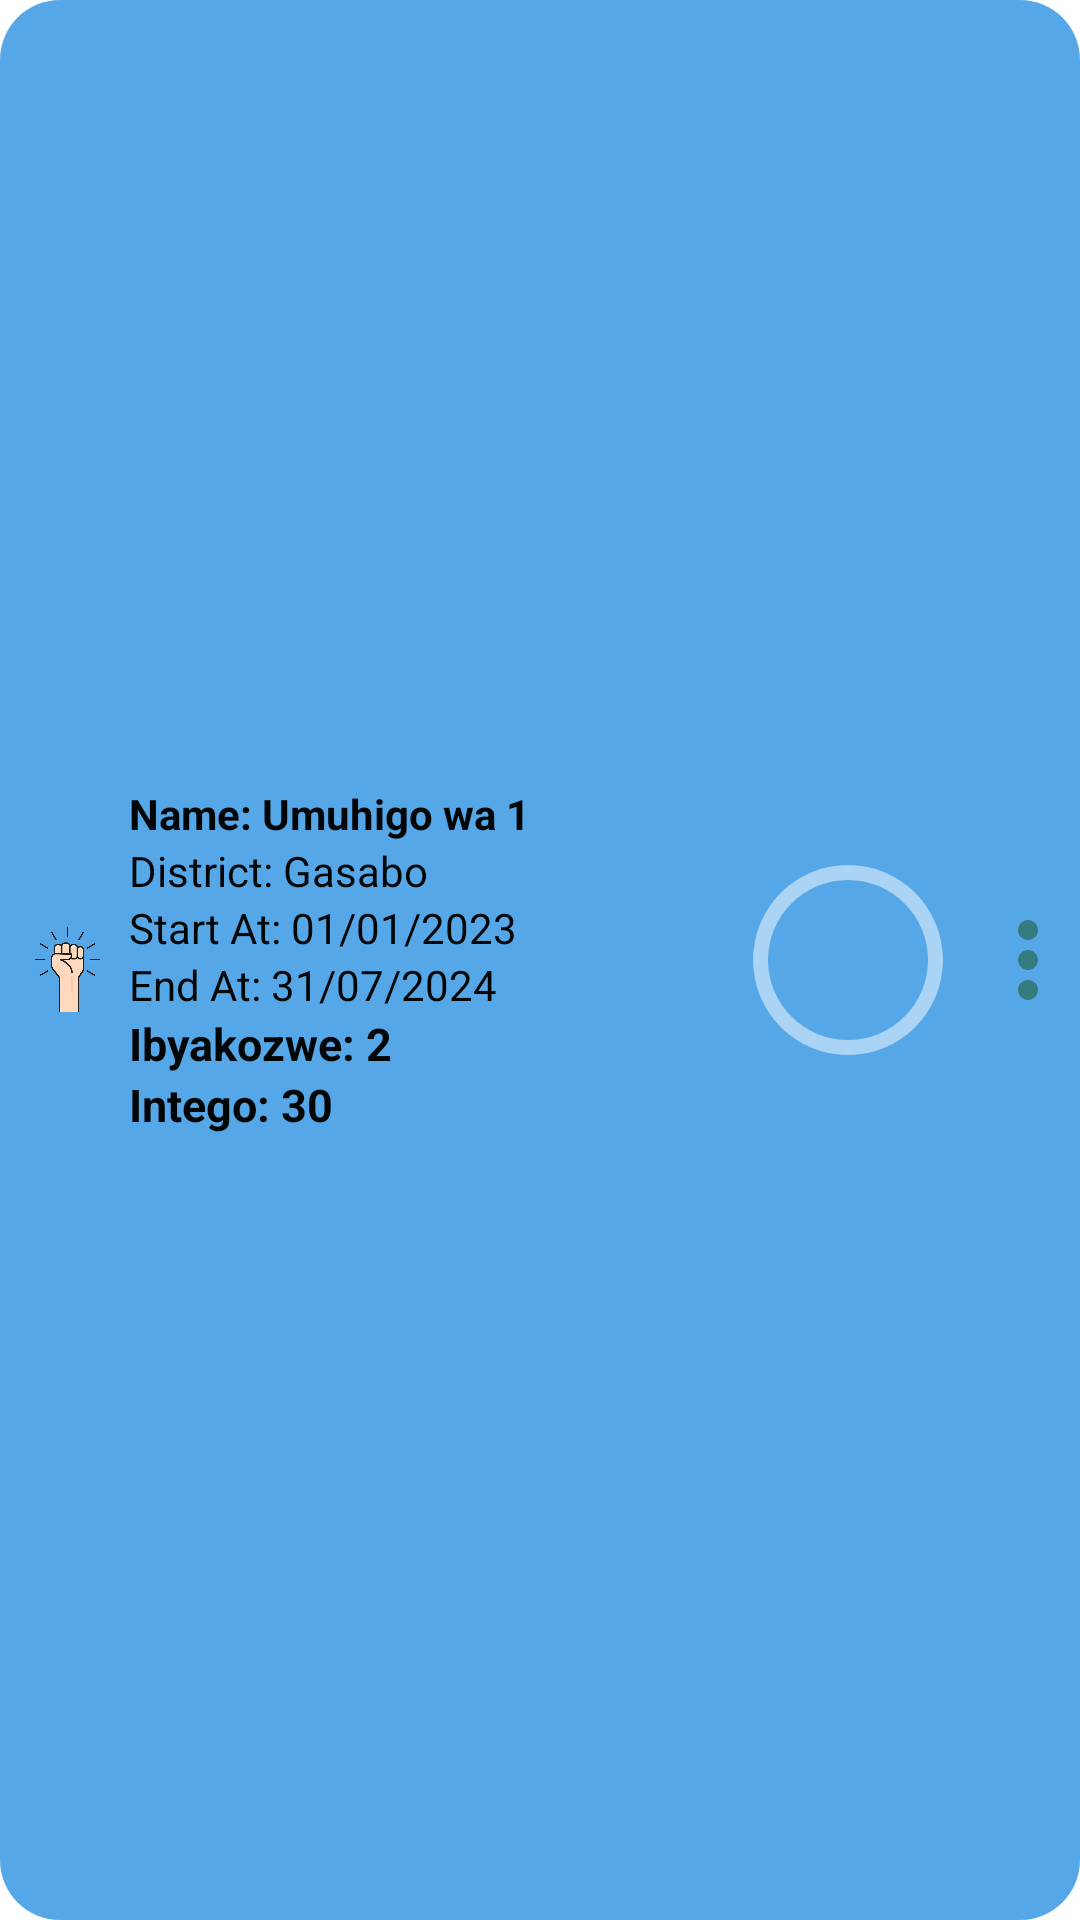

Reconstruct the res/layout file that produces this screen, plus the resources it refers to.
<!-- AndroidManifest.xml: application theme Theme.ImihigoCitizensPlanningApp -->
<!-- res/layout/plan_layout.xml -->
<?xml version="1.0" encoding="utf-8"?>
<LinearLayout xmlns:android="http://schemas.android.com/apk/res/android"
    android:layout_width="match_parent"
    android:layout_height="wrap_content"
    xmlns:app="http://schemas.android.com/apk/res-auto"
    xmlns:tools="http://schemas.android.com/tools"
    android:background="@drawable/rounded_corners"
    android:layout_margin="5dp"
    android:gravity="center"
    android:id="@+id/planLayout"
    android:padding="5dp">

    <ImageView
        android:layout_width="0dp"
        android:layout_height="100dp"
        android:layout_weight="10"
        android:id="@+id/planImg"
        android:src="@drawable/logo_no_bg"/>

    <LinearLayout
        android:layout_width="0dp"
        android:layout_height="wrap_content"
        android:layout_weight="60"
        android:orientation="vertical"
        android:padding="3dp"
        >
        <TextView
            android:layout_width="wrap_content"
            android:layout_height="wrap_content"
            android:textStyle="bold"
            android:text="Name: Umuhigo wa 1"
            android:id="@+id/planName"/>
        <TextView
            android:layout_width="wrap_content"
            android:layout_height="wrap_content"
            android:text="District: Gasabo"
            android:id="@+id/planDistrict"/>
        <TextView
            android:layout_width="wrap_content"
            android:layout_height="wrap_content"
            android:text="Start At: 01/01/2023"
            android:id="@+id/planStartDate"/>
        <TextView
            android:layout_width="wrap_content"
            android:layout_height="wrap_content"
            android:text="End At: 31/07/2024"
            android:id="@+id/planEndDate"/>
        <TextView
            android:layout_width="wrap_content"
            android:layout_height="wrap_content"
            android:text="Ibyakozwe: 2"
            android:textStyle="bold"
            android:textSize="15sp"
            android:id="@+id/planTargetDone"/>
        <TextView
            android:layout_width="wrap_content"
            android:layout_height="wrap_content"
            android:text="Intego: 30"
            android:textStyle="bold"
            android:textSize="15sp"
            android:id="@+id/planTarget"/>
    </LinearLayout>

    <LinearLayout
        android:layout_width="0dp"
        android:layout_height="wrap_content"
        android:layout_weight="30"
        android:orientation="horizontal"
        android:gravity="center">
        <androidx.constraintlayout.widget.ConstraintLayout
            android:layout_width="wrap_content"
            android:layout_height="wrap_content">

            <ProgressBar
                android:id="@+id/planLevel"
                android:layout_width="80dp"
                android:layout_height="80dp"
                android:indeterminateOnly="false"
                android:progressDrawable="@drawable/circle"
                app:layout_constraintBottom_toBottomOf="parent"
                app:layout_constraintEnd_toEndOf="parent"
                app:layout_constraintStart_toStartOf="parent"
                app:layout_constraintTop_toTopOf="parent"/>

            <TextView
                android:id="@+id/planLevelText"
                android:layout_width="wrap_content"
                android:layout_height="wrap_content"
                android:layout_below="@id/planLevel"
                app:layout_constraintBottom_toBottomOf="@+id/planLevel"
                app:layout_constraintEnd_toEndOf="@id/planLevel"
                app:layout_constraintStart_toStartOf="@+id/planLevel"
                app:layout_constraintTop_toTopOf="@+id/planLevel"/>

        </androidx.constraintlayout.widget.ConstraintLayout>

        <ImageView
            android:layout_width="40dp"
            android:layout_height="40dp"
            android:src="@drawable/ic_baseline_more_vert_24"
            android:id="@+id/moreBtn"/>
    </LinearLayout>

</LinearLayout>
<!-- resources referenced by this layout -->
<resources>
  <!-- drawable circle (drawable) -->
  <?xml version="1.0" encoding="utf-8"?>
  <layer-list xmlns:android="http://schemas.android.com/apk/res/android">
      <item>
          <shape
              android:shape="ring"
              android:thicknessRatio="16"
              android:useLevel="false">
              <solid android:color="@color/grey" />
          </shape>
      </item>
      <item>
          <rotate
              android:fromDegrees="270"
              android:toDegrees="270">
              <shape
                  android:shape="ring"
                  android:thicknessRatio="16"
                  android:useLevel="true">
                  <solid android:color="@color/colorGreen"/>
              </shape>
          </rotate>
      </item>
  </layer-list>
  <!-- drawable ic_baseline_more_vert_24 (drawable) -->
  <vector android:height="24dp" android:tint="#347B7D"
      android:viewportHeight="24" android:viewportWidth="24"
      android:width="24dp" xmlns:android="http://schemas.android.com/apk/res/android">
      <path android:fillColor="@android:color/white" android:pathData="M12,8c1.1,0 2,-0.9 2,-2s-0.9,-2 -2,-2 -2,0.9 -2,2 0.9,2 2,2zM12,10c-1.1,0 -2,0.9 -2,2s0.9,2 2,2 2,-0.9 2,-2 -0.9,-2 -2,-2zM12,16c-1.1,0 -2,0.9 -2,2s0.9,2 2,2 2,-0.9 2,-2 -0.9,-2 -2,-2z"/>
  </vector>
  <!-- drawable logo_no_bg: png bitmap (drawable, 48483 bytes) -->
  <!-- drawable rounded_corners (drawable) -->
  <?xml version="1.0" encoding="utf-8"?>
  <shape xmlns:android="http://schemas.android.com/apk/res/android"
      android:shape="rectangle"
      >
      <corners android:radius="20dp"/>
      <solid android:color="@color/purple_200"/>
  
  </shape>
  <style name="Theme.ImihigoCitizensPlanningApp" parent="Theme.MaterialComponents.DayNight.NoActionBar">
          
          <item name="colorPrimary">@color/purple_200</item>
          <item name="colorPrimaryVariant">@color/purple_700</item>
          <item name="colorOnPrimary">@color/white</item>
          <item name="android:textColor">@color/text_color</item>
          <item name="backgroundColor">@color/background_color</item>
          <item name="hintTextColor">@color/text_color_grey</item>
          <item name="android:popupBackground">@color/background_color</item>
          
          <item name="colorSecondary">@color/teal_200</item>
          <item name="colorSecondaryVariant">@color/teal_700</item>
          <item name="colorOnSecondary">@color/black</item>
          
          <item name="android:statusBarColor">?attr/colorPrimaryVariant</item>
          
      </style>
  <color name="grey">#80FFFFFF</color>
  <color name="colorGreen">#00FF00</color>
  <color name="purple_200">#56A7E8</color>
  <color name="purple_700">#56A7E8</color>
  <color name="white">#000506</color>
  <color name="text_color">#000506</color>
  <color name="background_color">#F5FFFF</color>
  <color name="text_color_grey">#79000506</color>
  <color name="teal_200">#FF03DAC5</color>
  <color name="teal_700">#FF018786</color>
  <color name="black">#FF000000</color>
</resources>
